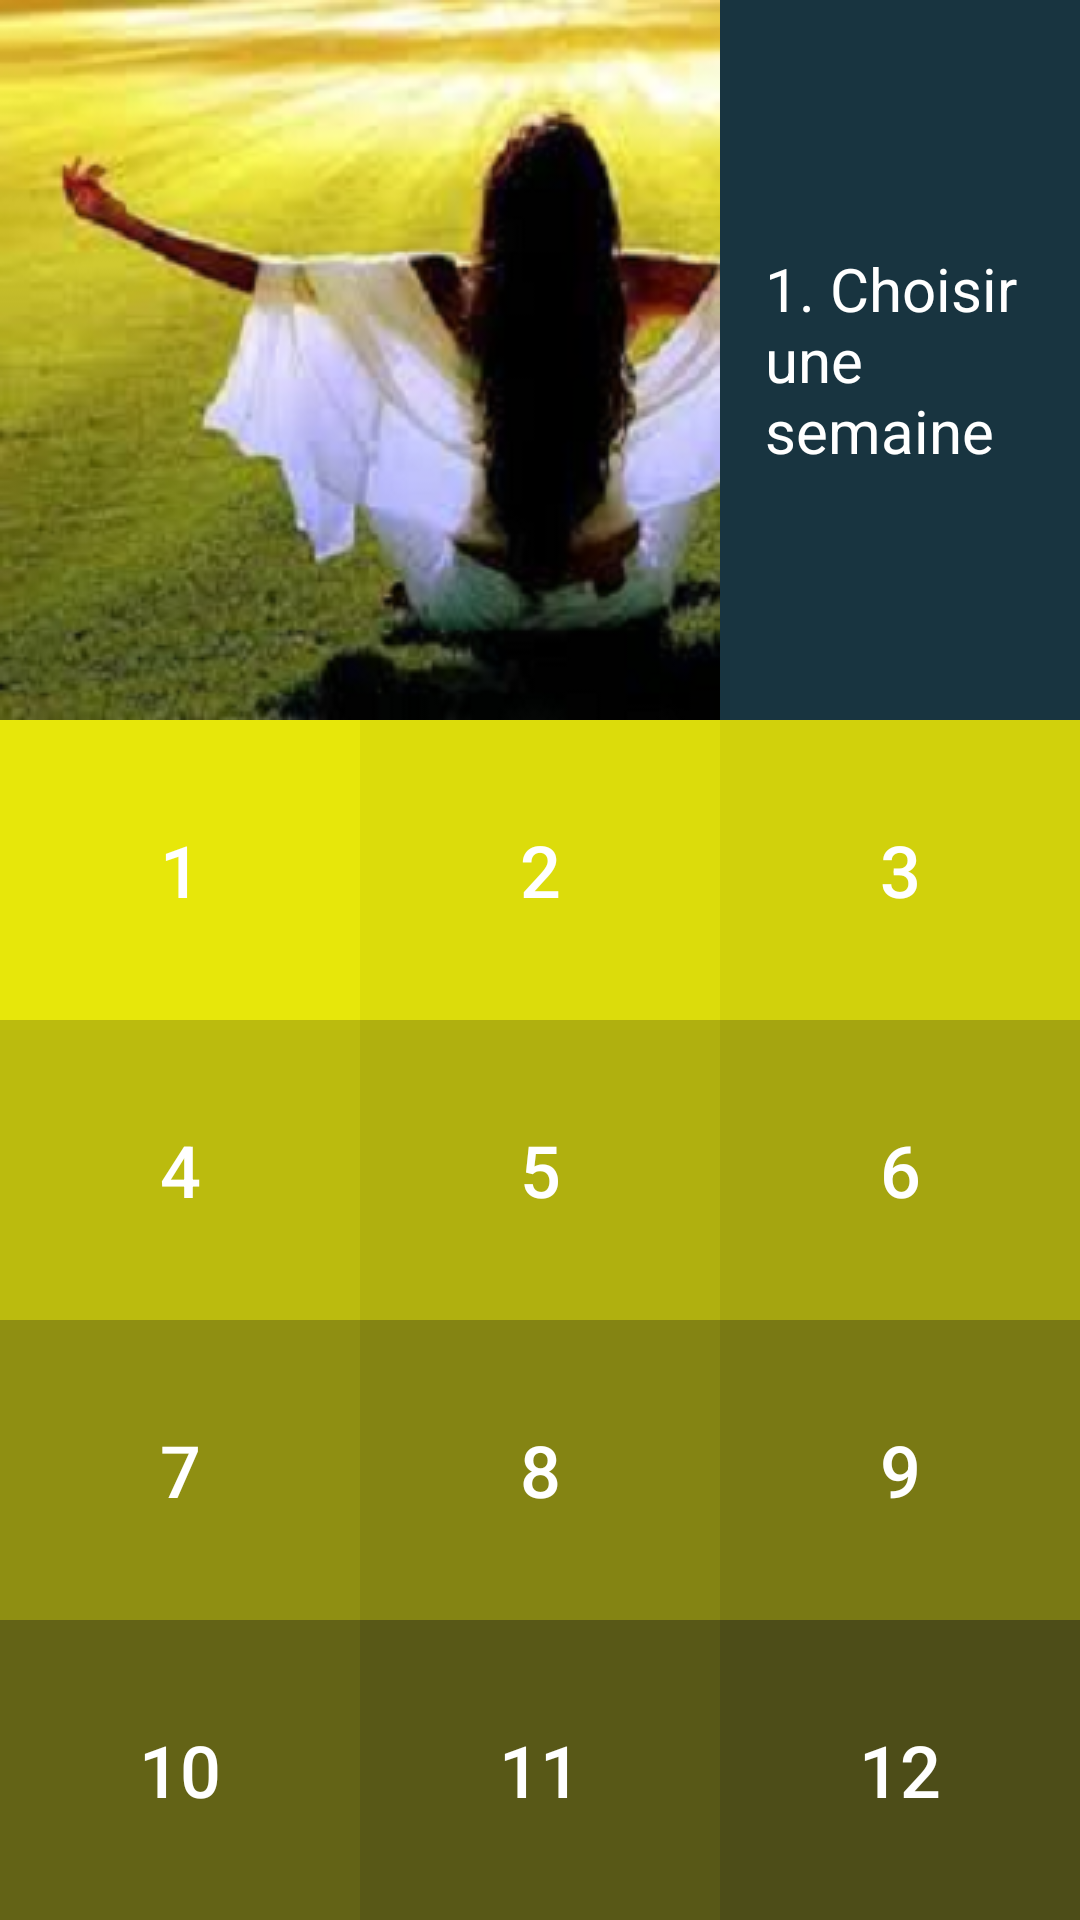

Android layout source for this screen:
<!-- AndroidManifest.xml: application theme AppTheme -->
<!-- res/layout/activity_sport_week.xml -->
<?xml version="1.0" encoding="utf-8"?>

<LinearLayout
    xmlns:android="http://schemas.android.com/apk/res/android"
    xmlns:tools="http://schemas.android.com/tools"
    android:layout_width="match_parent"
    android:layout_height="match_parent"
    android:background="@drawable/splashscreen"
    tools:context="fr.csk.monregimeexpress.activities.SportWeekActivity" >

    <LinearLayout
        android:layout_width="match_parent"
        android:layout_height="match_parent"
        android:orientation="vertical">

        <LinearLayout
            android:layout_width="match_parent"
            android:layout_height="wrap_content"
            android:orientation="horizontal">
            <ImageView
                android:layout_width="wrap_content"
                android:layout_height="match_parent"
                android:src="@drawable/sportweek"/>
            <TextView
                android:layout_width="match_parent"
                android:layout_height="match_parent"
                android:background="@color/colorLaunchDarken"
                android:textColor="@color/colorWhite"
                android:textSize="20sp"
                android:gravity="center_vertical"
                android:paddingLeft="15sp"
                android:text="1. Choisir une semaine"/>
        </LinearLayout>

        <LinearLayout
            android:layout_width="match_parent"
            android:layout_height="0dp"
            android:layout_weight="1"
            android:orientation="horizontal">
            <Button
                android:layout_weight="1"
                android:layout_width="0dp"
                android:layout_height="match_parent"
                android:textAlignment="center"
                android:textColor="@color/colorWhite"
                android:background="@color/colorWeek1"
                android:onClick="ShowDays"
                style="@style/DayButton"
                android:tag="1"
                android:text="1"/>
            <Button
                android:layout_weight="1"
                android:layout_width="0dp"
                android:layout_height="match_parent"
                android:textAlignment="center"
                android:textColor="@color/colorWhite"
                android:background="@color/colorWeek2"
                android:onClick="ShowDays"
                style="@style/DayButton"
                android:tag="2"
                android:text="2"/>
            <Button
                android:layout_weight="1"
                android:layout_width="0dp"
                android:layout_height="match_parent"
                android:textAlignment="center"
                android:textColor="@color/colorWhite"
                android:background="@color/colorWeek3"
                android:onClick="ShowDays"
                style="@style/DayButton"
                android:tag="3"
                android:text="3"/>
        </LinearLayout>
        <LinearLayout
            android:layout_width="match_parent"
            android:layout_height="0dp"
            android:layout_weight="1"
            android:orientation="horizontal">
            <Button
                android:layout_weight="1"
                android:layout_width="0dp"
                android:layout_height="match_parent"
                android:textAlignment="center"
                android:textColor="@color/colorWhite"
                android:background="@color/colorWeek4"
                android:onClick="ShowDays"
                style="@style/DayButton"
                android:tag="4"
                android:text="4"/>
            <Button
                android:layout_weight="1"
                android:layout_width="0dp"
                android:layout_height="match_parent"
                android:textAlignment="center"
                android:textColor="@color/colorWhite"
                android:background="@color/colorWeek5"
                android:onClick="ShowDays"
                style="@style/DayButton"
                android:tag="5"
                android:text="5"/>
            <Button
                android:layout_weight="1"
                android:layout_width="0dp"
                android:layout_height="match_parent"
                android:textAlignment="center"
                android:textColor="@color/colorWhite"
                android:background="@color/colorWeek6"
                android:onClick="ShowDays"
                style="@style/DayButton"
                android:tag="6"
                android:text="6"/>
        </LinearLayout>
        <LinearLayout
            android:layout_width="match_parent"
            android:layout_height="0dp"
            android:layout_weight="1"
            android:orientation="horizontal">
            <Button
                android:layout_weight="1"
                android:layout_width="0dp"
                android:layout_height="match_parent"
                android:textAlignment="center"
                android:textColor="@color/colorWhite"
                android:background="@color/colorWeek7"
                android:onClick="ShowDays"
                style="@style/DayButton"
                android:tag="7"
                android:text="7"/>
            <Button
                android:layout_weight="1"
                android:layout_width="0dp"
                android:layout_height="match_parent"
                android:textAlignment="center"
                android:textColor="@color/colorWhite"
                android:background="@color/colorWeek8"
                android:onClick="ShowDays"
                style="@style/DayButton"
                android:tag="8"
                android:text="8"/>
            <Button
                android:layout_weight="1"
                android:layout_width="0dp"
                android:layout_height="match_parent"
                android:textAlignment="center"
                android:textColor="@color/colorWhite"
                android:background="@color/colorWeek9"
                android:onClick="ShowDays"
                style="@style/DayButton"
                android:tag="9"
                android:text="9"/>
        </LinearLayout>
        <LinearLayout
            android:layout_width="match_parent"
            android:layout_height="0dp"
            android:layout_weight="1"
            android:orientation="horizontal">
            <Button
                android:layout_weight="1"
                android:layout_width="0dp"
                android:layout_height="match_parent"
                android:textAlignment="center"
                android:textColor="@color/colorWhite"
                android:background="@color/colorWeek10"
                android:onClick="ShowDays"
                style="@style/DayButton"
                android:tag="10"
                android:text="10"/>
            <Button
                android:layout_weight="1"
                android:layout_width="0dp"
                android:layout_height="match_parent"
                android:textAlignment="center"
                android:textColor="@color/colorWhite"
                android:background="@color/colorWeek11"
                android:onClick="ShowDays"
                style="@style/DayButton"
                android:tag="11"
                android:text="11"/>
            <Button
                android:layout_weight="1"
                android:layout_width="0dp"
                android:layout_height="match_parent"
                android:textAlignment="center"
                android:textColor="@color/colorWhite"
                android:background="@color/colorWeek12"
                android:onClick="ShowDays"
                style="@style/DayButton"
                android:tag="12"
                android:text="12"/>
        </LinearLayout>
    </LinearLayout>
</LinearLayout>
<!-- resources referenced by this layout -->
<resources>
  <color name="colorLaunchDarken">#183440</color>
  <color name="colorWeek1">#E7E70A</color>
  <color name="colorWeek10">#636316</color>
  <color name="colorWeek11">#585817</color>
  <color name="colorWeek12">#4D4D18</color>
  <color name="colorWeek2">#DCDC0B</color>
  <color name="colorWeek3">#D1D10C</color>
  <color name="colorWeek4">#BBBB0E</color>
  <color name="colorWeek5">#B0B00F</color>
  <color name="colorWeek6">#A5A510</color>
  <color name="colorWeek7">#8F8F12</color>
  <color name="colorWeek8">#848413</color>
  <color name="colorWeek9">#797914</color>
  <color name="colorWhite">#FFFFFF</color>
  <!-- drawable sportweek: png bitmap (drawable, 145789 bytes) -->
  <style name="DayButton">
          <item name="android:textColor">@color/colorWhite</item>
          <item name="android:textSize">24sp</item>
          <item name="android:gravity">left|center_vertical</item>
          <item name="android:paddingTop">10dp</item>
          <item name="android:paddingBottom">10dp</item>
      </style>
  <style name="AppTheme" parent="Theme.AppCompat.Light.DarkActionBar">
          
          <item name="colorPrimary">@color/colorLaunch</item>
          <item name="colorPrimaryDark">@color/colorBlack</item>
          <item name="colorAccent">@color/colorGrey</item>
          <item name="android:textAllCaps">false</item> 
      </style>
  <color name="colorLaunch">#279DC7</color>
  <color name="colorBlack">#000000</color>
  <color name="colorGrey">#D1D5D8</color>
</resources>
